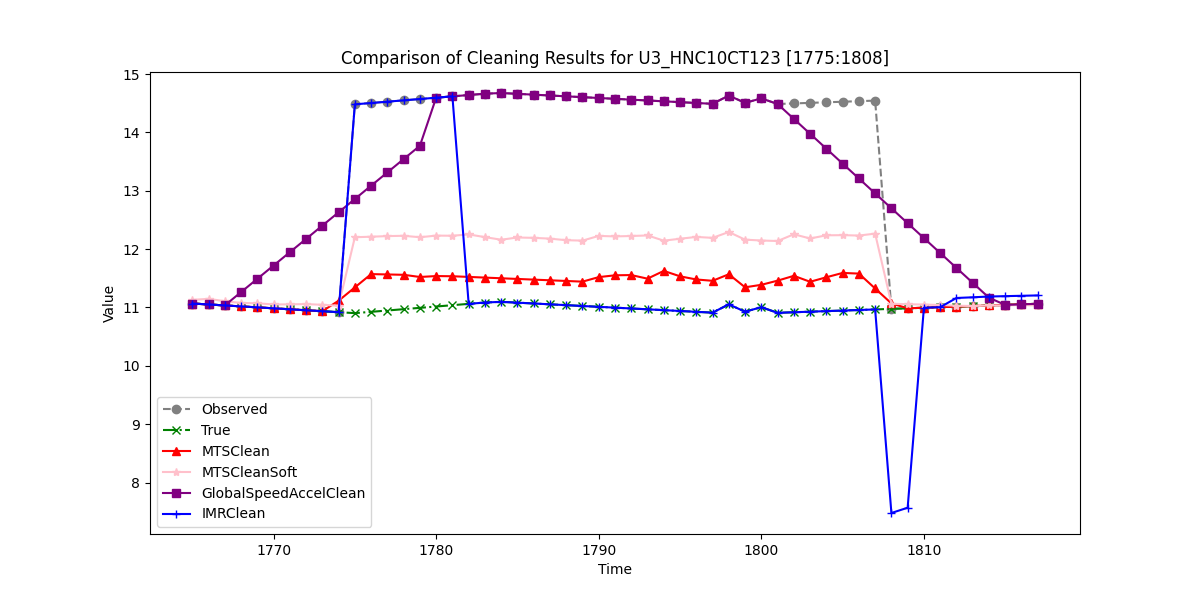

Data behind this chart, as committed beside it:
, Observed, True, MTSClean, MTSCleanSoft, GlobalSpeedAccelClean, IMRClean
1765, 11.07, 11.07, 11.07, 11.13, 11.07, 11.07
1766, 11.05, 11.05, 11.05, 11.15, 11.05, 11.05
1767, 11.03, 11.03, 11.03, 11.11, 11.03, 11.03
1768, 11.02, 11.02, 11.02, 11.08, 11.26, 11.02
1769, 11, 11, 11, 11.07, 11.49, 11
1770, 10.99, 10.99, 10.99, 11.05, 11.72, 10.99
1771, 10.97, 10.97, 10.97, 11.05, 11.95, 10.97
1772, 10.95, 10.95, 10.95, 11.06, 12.17, 10.95
1773, 10.94, 10.94, 10.94, 11.05, 12.4, 10.94
1774, 10.92, 10.92, 11.12, 11.03, 12.63, 10.92
1775, 14.48, 10.9, 11.34, 12.2, 12.86, 14.48
1776, 14.5, 10.93, 11.57, 12.21, 13.09, 14.5
1777, 14.53, 10.95, 11.57, 12.22, 13.31, 14.53
1778, 14.55, 10.97, 11.56, 12.23, 13.54, 14.55
1779, 14.57, 10.99, 11.52, 12.2, 13.77, 14.57
1780, 14.59, 11.02, 11.54, 12.23, 14.59, 14.59
1781, 14.62, 11.04, 11.54, 12.23, 14.62, 14.62
1782, 14.64, 11.06, 11.52, 12.25, 14.64, 11.06
1783, 14.66, 11.08, 11.51, 12.21, 14.66, 11.08
1784, 14.67, 11.1, 11.5, 12.16, 14.67, 11.1
1785, 14.66, 11.08, 11.49, 12.2, 14.66, 11.08
1786, 14.65, 11.07, 11.48, 12.19, 14.65, 11.07
1787, 14.63, 11.05, 11.47, 12.18, 14.63, 11.05
1788, 14.62, 11.04, 11.45, 12.15, 14.62, 11.04
1789, 14.6, 11.03, 11.44, 12.15, 14.6, 11.03
1790, 14.59, 11.01, 11.52, 12.23, 14.59, 11.01
1791, 14.58, 11, 11.55, 12.22, 14.58, 11
1792, 14.56, 10.98, 11.56, 12.22, 14.56, 10.98
1793, 14.55, 10.97, 11.49, 12.23, 14.55, 10.97
1794, 14.53, 10.95, 11.63, 12.14, 14.53, 10.95
1795, 14.52, 10.94, 11.53, 12.18, 14.52, 10.94
1796, 14.5, 10.93, 11.48, 12.21, 14.5, 10.93
1797, 14.49, 10.91, 11.46, 12.19, 14.49, 10.91
1798, 14.63, 11.05, 11.57, 12.29, 14.63, 11.05
1799, 14.51, 10.93, 11.35, 12.16, 14.51, 10.93
1800, 14.58, 11, 11.39, 12.15, 14.58, 11
1801, 14.49, 10.91, 11.46, 12.14, 14.49, 10.91
1802, 14.5, 10.92, 11.54, 12.25, 14.23, 10.92
1803, 14.51, 10.93, 11.44, 12.18, 13.98, 10.93
1804, 14.52, 10.94, 11.52, 12.24, 13.72, 10.94
1805, 14.53, 10.95, 11.59, 12.24, 13.47, 10.95
1806, 14.53, 10.96, 11.58, 12.23, 13.21, 10.96
1807, 14.54, 10.97, 11.33, 12.27, 12.95, 10.97
1808, 10.98, 10.98, 11.07, 11.06, 12.7, 7.478
1809, 10.99, 10.99, 10.99, 11.06, 12.44, 7.569
1810, 11, 11, 11, 11.05, 12.19, 11
1811, 11.01, 11.01, 11.01, 11.04, 11.93, 11.01
1812, 11.01, 11.01, 11.01, 11.03, 11.68, 11.16
1813, 11.02, 11.02, 11.02, 11.03, 11.42, 11.17
1814, 11.03, 11.03, 11.03, 11.03, 11.17, 11.19
1815, 11.04, 11.04, 11.04, 11.04, 11.04, 11.19
1816, 11.05, 11.05, 11.05, 11.04, 11.05, 11.2
1817, 11.06, 11.06, 11.06, 11.04, 11.06, 11.21
